2-way image classification set "OCT_dataset" from GitHub (faziya18/retina_ai); label vocabulary: AMD, CSR.

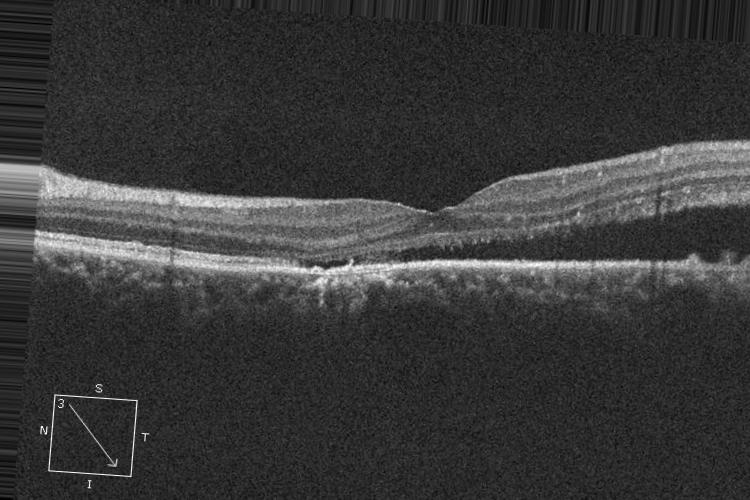
Label: CSR

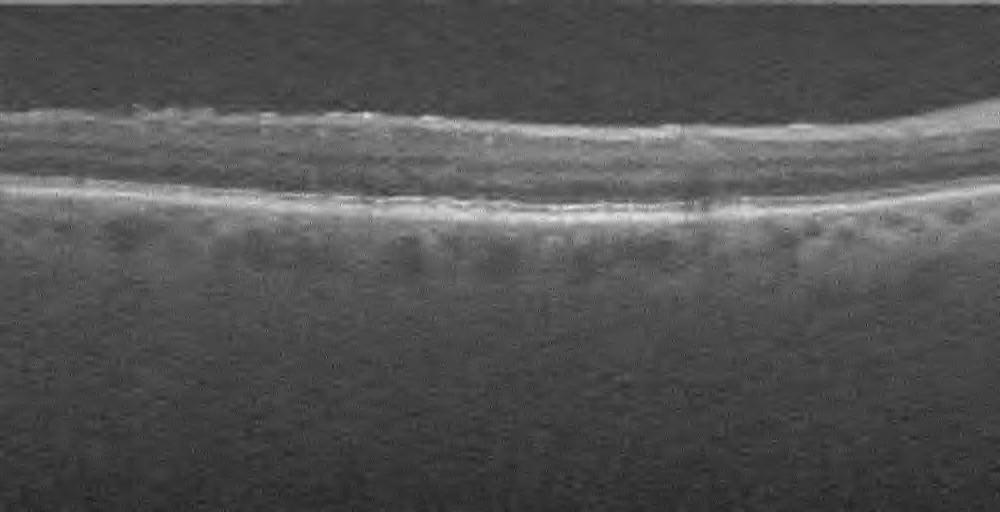
Label: AMD

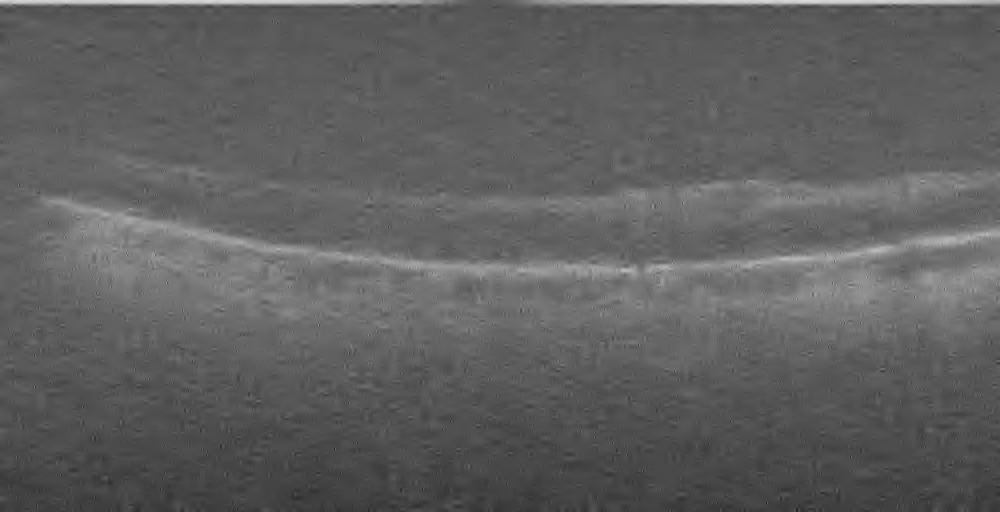
Label: AMD

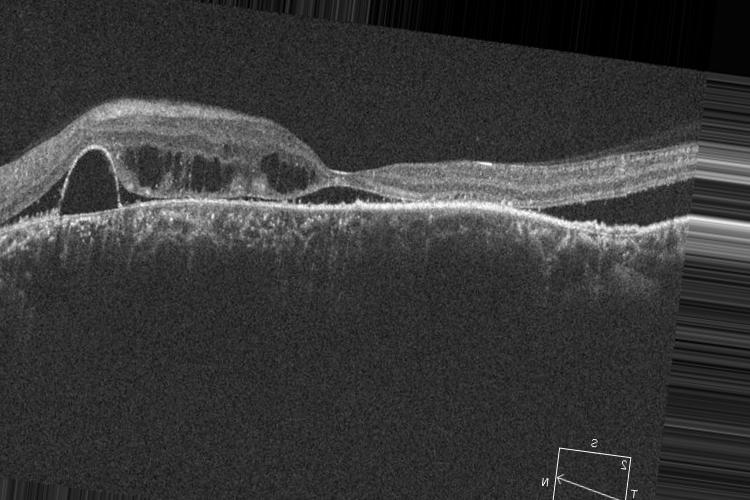
Label: CSR

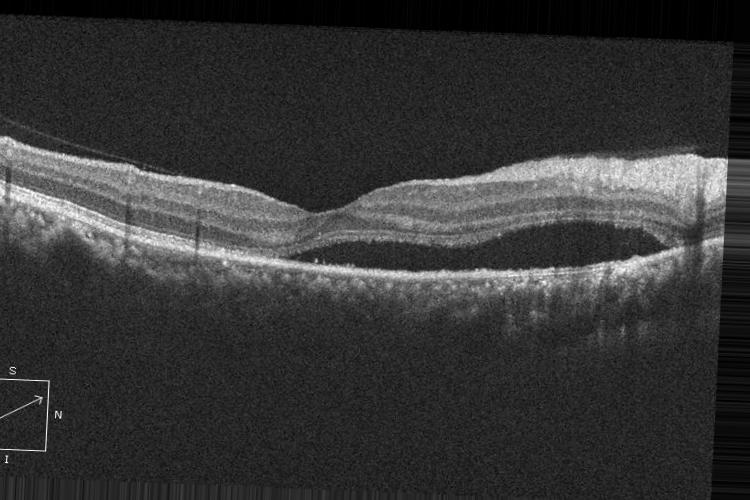
Label: CSR

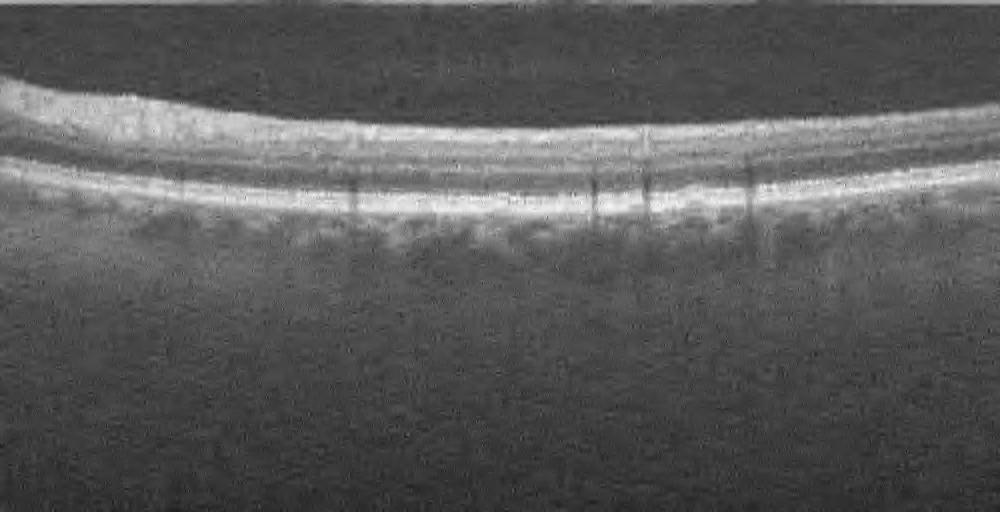
Label: AMD
